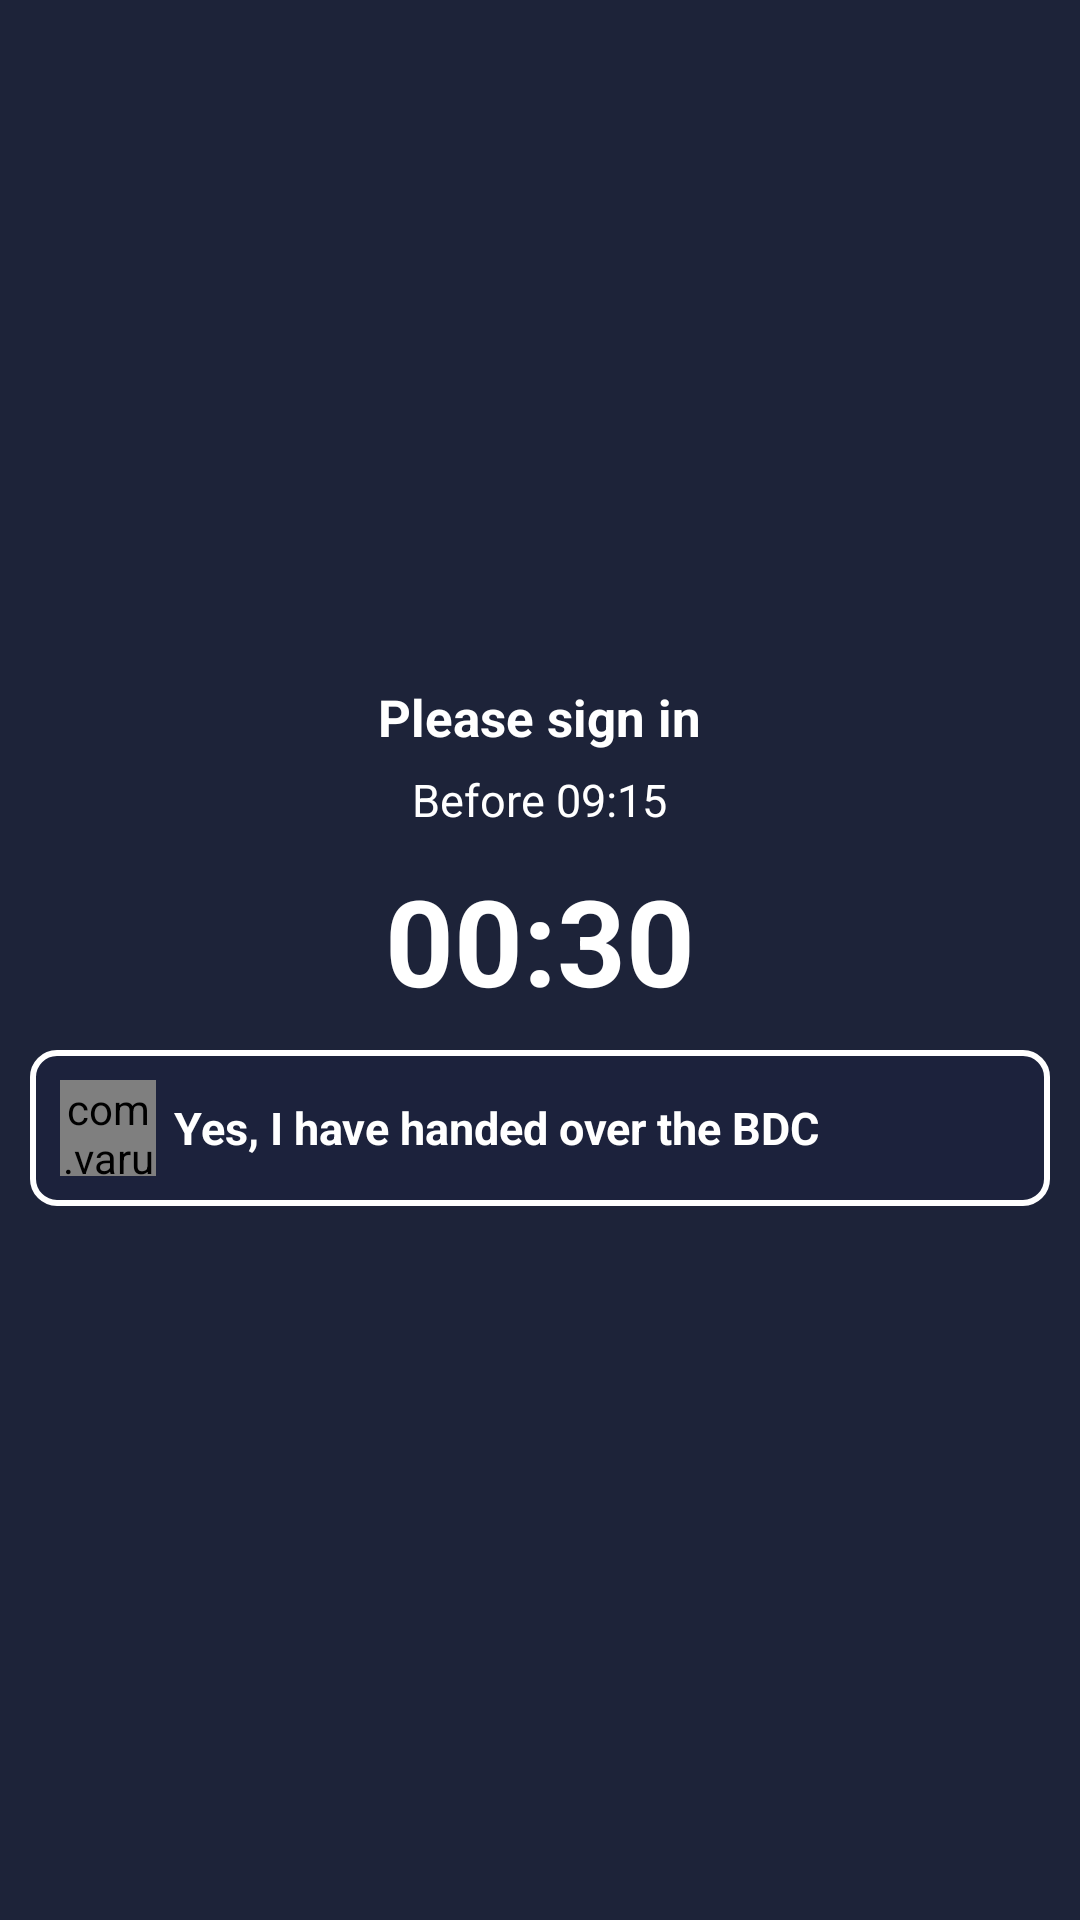

Produce the Android XML layout that renders to this screen, including the resource entries it uses.
<!-- AndroidManifest.xml: application theme Theme.NavTrack -->
<!-- res/layout/activity_signing.xml -->
<?xml version="1.0" encoding="utf-8"?>
<LinearLayout xmlns:android="http://schemas.android.com/apk/res/android"
    xmlns:app="http://schemas.android.com/apk/res-auto"
    android:id="@+id/signingRoot"
    android:layout_width="match_parent"
    android:layout_height="match_parent"
    android:padding="@dimen/pad_md"
    android:gravity="center"
    android:orientation="vertical"
    android:background="@color/colorMain">

    <TextView
        android:id="@+id/signingInfoText"
        android:layout_width="wrap_content"
        android:layout_height="wrap_content"
        android:text="Please sign in"
        android:textSize="@dimen/text_lg"
        android:textColor="@android:color/white"
        android:layout_marginBottom="@dimen/gap_sm"
        android:textStyle="bold"/>

    <TextView
        android:id="@+id/signingEndAtText"
        android:layout_width="wrap_content"
        android:layout_height="wrap_content"
        android:text="Before 09:15"
        android:textSize="@dimen/text_md"
        android:textColor="@android:color/white"
        android:layout_marginBottom="@dimen/gap_md"/>

    <TextView
        android:id="@+id/signingTimerText"
        android:layout_width="wrap_content"
        android:layout_height="wrap_content"
        android:text="00:30"
        android:textSize="@dimen/text_timer"
        android:textStyle="bold"
        android:textColor="@android:color/white"
        android:layout_marginBottom="@dimen/gap_md"/>

    <LinearLayout
        android:id="@+id/signingAckRow"
        android:layout_width="match_parent"
        android:layout_height="wrap_content"
        android:layout_marginBottom="@dimen/gap_md"
        android:orientation="horizontal"
        android:gravity="center_vertical"
        android:background="@drawable/white_border"
        android:padding="@dimen/pad_md"
        android:clickable="true"
        android:focusable="true">

        <com.varunest.sparkbutton.SparkButton
            android:id="@+id/signingAckSparkButton"
            android:layout_width="32dp"
            android:layout_height="32dp"
            app:sparkbutton_iconSize="28dp"
            app:sparkbutton_activeImage="@drawable/ic_check_green"
            app:sparkbutton_inActiveImage="@drawable/checklist_box_unchecked"
            app:sparkbutton_primaryColor="@color/green"
            app:sparkbutton_secondaryColor="@color/blind_green"/>

        <TextView
            android:id="@+id/signingAckLabelText"
            android:layout_width="0dp"
            android:layout_height="wrap_content"
            android:layout_weight="1"
            android:layout_marginStart="@dimen/gap_sm"
            android:text="Yes, I have handed over the BDC"
            android:textColor="@android:color/white"
            android:textSize="@dimen/text_md"
            android:textStyle="bold"/>
    </LinearLayout>

    <TextView
        android:id="@+id/upNextHeader"
        android:layout_width="match_parent"
        android:layout_height="wrap_content"
        android:text="Up next (until next Break)"
        android:textStyle="bold"
        android:textSize="@dimen/text_md"
        android:textColor="@android:color/white"
        android:layout_marginTop="@dimen/gap_sm"
        android:layout_marginBottom="@dimen/gap_sm"
        android:visibility="gone" />

    <androidx.recyclerview.widget.RecyclerView
        android:id="@+id/upNextRecycler"
        android:layout_width="match_parent"
        android:layout_height="0dp"
        android:layout_weight="1"
        android:visibility="gone"/>

    <Button
        android:id="@+id/signingDoneBtn"
        android:layout_width="wrap_content"
        android:layout_height="@dimen/btn_height"
        android:text="Back to Schedule"
        android:textSize="@dimen/text_btn"
        android:paddingLeft="@dimen/pad_md"
        android:paddingRight="@dimen/pad_md"
        android:visibility="gone"
        android:backgroundTint="@color/btn_ack_gated_tint"
        android:textColor="@android:color/white"/>
</LinearLayout>
<!-- resources referenced by this layout -->
<resources>
  <color name="blind_green">#2E7D32</color>
  <color name="colorMain">#1D2339</color>
  <color name="green">#00FF00</color>
  <dimen name="btn_height">40dp</dimen>
  <dimen name="gap_md">10dp</dimen>
  <dimen name="gap_sm">6dp</dimen>
  <dimen name="pad_md">10dp</dimen>
  <dimen name="text_btn">14sp</dimen>
  <dimen name="text_lg">17sp</dimen>
  <dimen name="text_md">15sp</dimen>
  <dimen name="text_timer">40sp</dimen>
  <!-- drawable checklist_box_unchecked (drawable) -->
  <?xml version="1.0" encoding="utf-8"?>
  <shape xmlns:android="http://schemas.android.com/apk/res/android"
      android:shape="rectangle">
      <solid android:color="@android:color/white"/>
      <stroke android:width="2dp" android:color="@android:color/black"/>
      <corners android:radius="2dp"/>
      <size android:width="24dp" android:height="24dp"/>
  </shape>
  <!-- drawable ic_check_green (drawable) -->
  <vector xmlns:android="http://schemas.android.com/apk/res/android"
      android:width="24dp"
      android:height="24dp"
      android:viewportWidth="24"
      android:viewportHeight="24">
      <path
          android:fillColor="#4CAF50"
          android:pathData="M9 16.2l-3.5-3.5c-0.4-0.4-1-0.4-1.4 0s-0.4 1 0 1.4l4.2 4.2c0.4 0.4 1 0.4 1.4 0l9.2-9.2c0.4-0.4 0.4-1 0-1.4s-1-0.4-1.4 0L9 16.2z"/>
  </vector>
  <!-- drawable white_border (drawable) -->
  <?xml version="1.0" encoding="utf-8"?>
  <shape xmlns:android="http://schemas.android.com/apk/res/android"
      android:shape="rectangle">
      <solid android:color="@color/colorPrimaryDark"/>
      <stroke android:width="2dp" android:color="@color/white"/>
      <corners android:radius="8dp"/>
  </shape>
  <style name="Theme.NavTrack" parent="Theme.MaterialComponents.DayNight.NoActionBar">
          
  
          <item name="colorPrimary">@color/purple_500</item>
          <item name="colorPrimaryVariant">@color/purple_400</item>
          <item name="colorPrimarySurface">@color/purple_300</item>
          <item name="colorOnPrimary">@color/white</item>
          <item name="colorOnErrorContainer">@color/lightGrey</item>
          
          <item name="colorSecondary">@color/teal_200</item>
          <item name="colorSecondaryVariant">@color/teal_700</item>
          <item name="colorOnSecondary">@color/black</item>
          
          <item name="android:statusBarColor">?attr/colorPrimaryVariant</item>
          <item name="materialButtonStyle">@style/Widget.NavTrack.Button</item>
      </style>
  <color name="colorPrimaryDark">#1C223C</color>
  <color name="white">#FFFFFFFF</color>
  <color name="purple_500">#FF6200EE</color>
  <color name="purple_400">#FF8966EE</color>
  <color name="purple_300">#FFB599EE</color>
  <color name="lightGrey">#c1c7d0</color>
  <color name="teal_200">#FF03DAC5</color>
  <color name="teal_700">#FF018786</color>
  <color name="black">#FF000000</color>
  <style name="Widget.NavTrack.Button" parent="Widget.MaterialComponents.Button">
          <item name="shapeAppearance">@style/ShapeAppearance.NavTrack.Button</item>
          <item name="backgroundTint">@color/purple_500</item>
          <item name="android:textColor">@color/white</item>
      </style>
  <style name="ShapeAppearance.NavTrack.Button" parent="ShapeAppearance.MaterialComponents.SmallComponent">
          <item name="cornerFamily">rounded</item>
          <item name="cornerSize">20dp</item>
      </style>
</resources>
